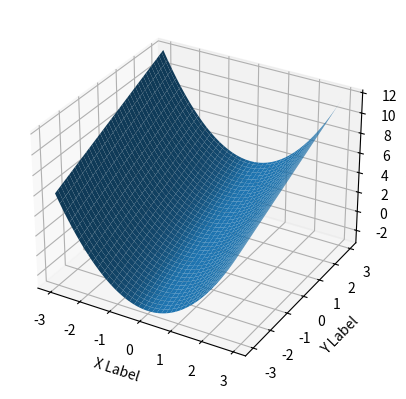

Python code for this plot:
#!/usr/bin/env python
# -*- coding: iso-8859-1 -*-

import numpy as np
from mpl_toolkits.mplot3d import Axes3D
import matplotlib.pyplot as plt
import random

def fun(x, y):
  return x**2 + y

fig = plt.figure()
ax = fig.add_subplot(111, projection='3d')

x = y = np.arange(-3.0, 3.0, 0.05)
X, Y = np.meshgrid(x, y)

zs = np.array([fun(x,y) for x,y in zip(np.ravel(X), np.ravel(Y))])
Z = zs.reshape(X.shape)

#print "Z"
#print Z

#print "X"
#print X

#print "Y"
#print Y

ax.plot_surface(X, Y, Z)

ax.set_xlabel('X Label')
ax.set_ylabel('Y Label')
ax.set_zlabel('Z Label')

plt.show()
